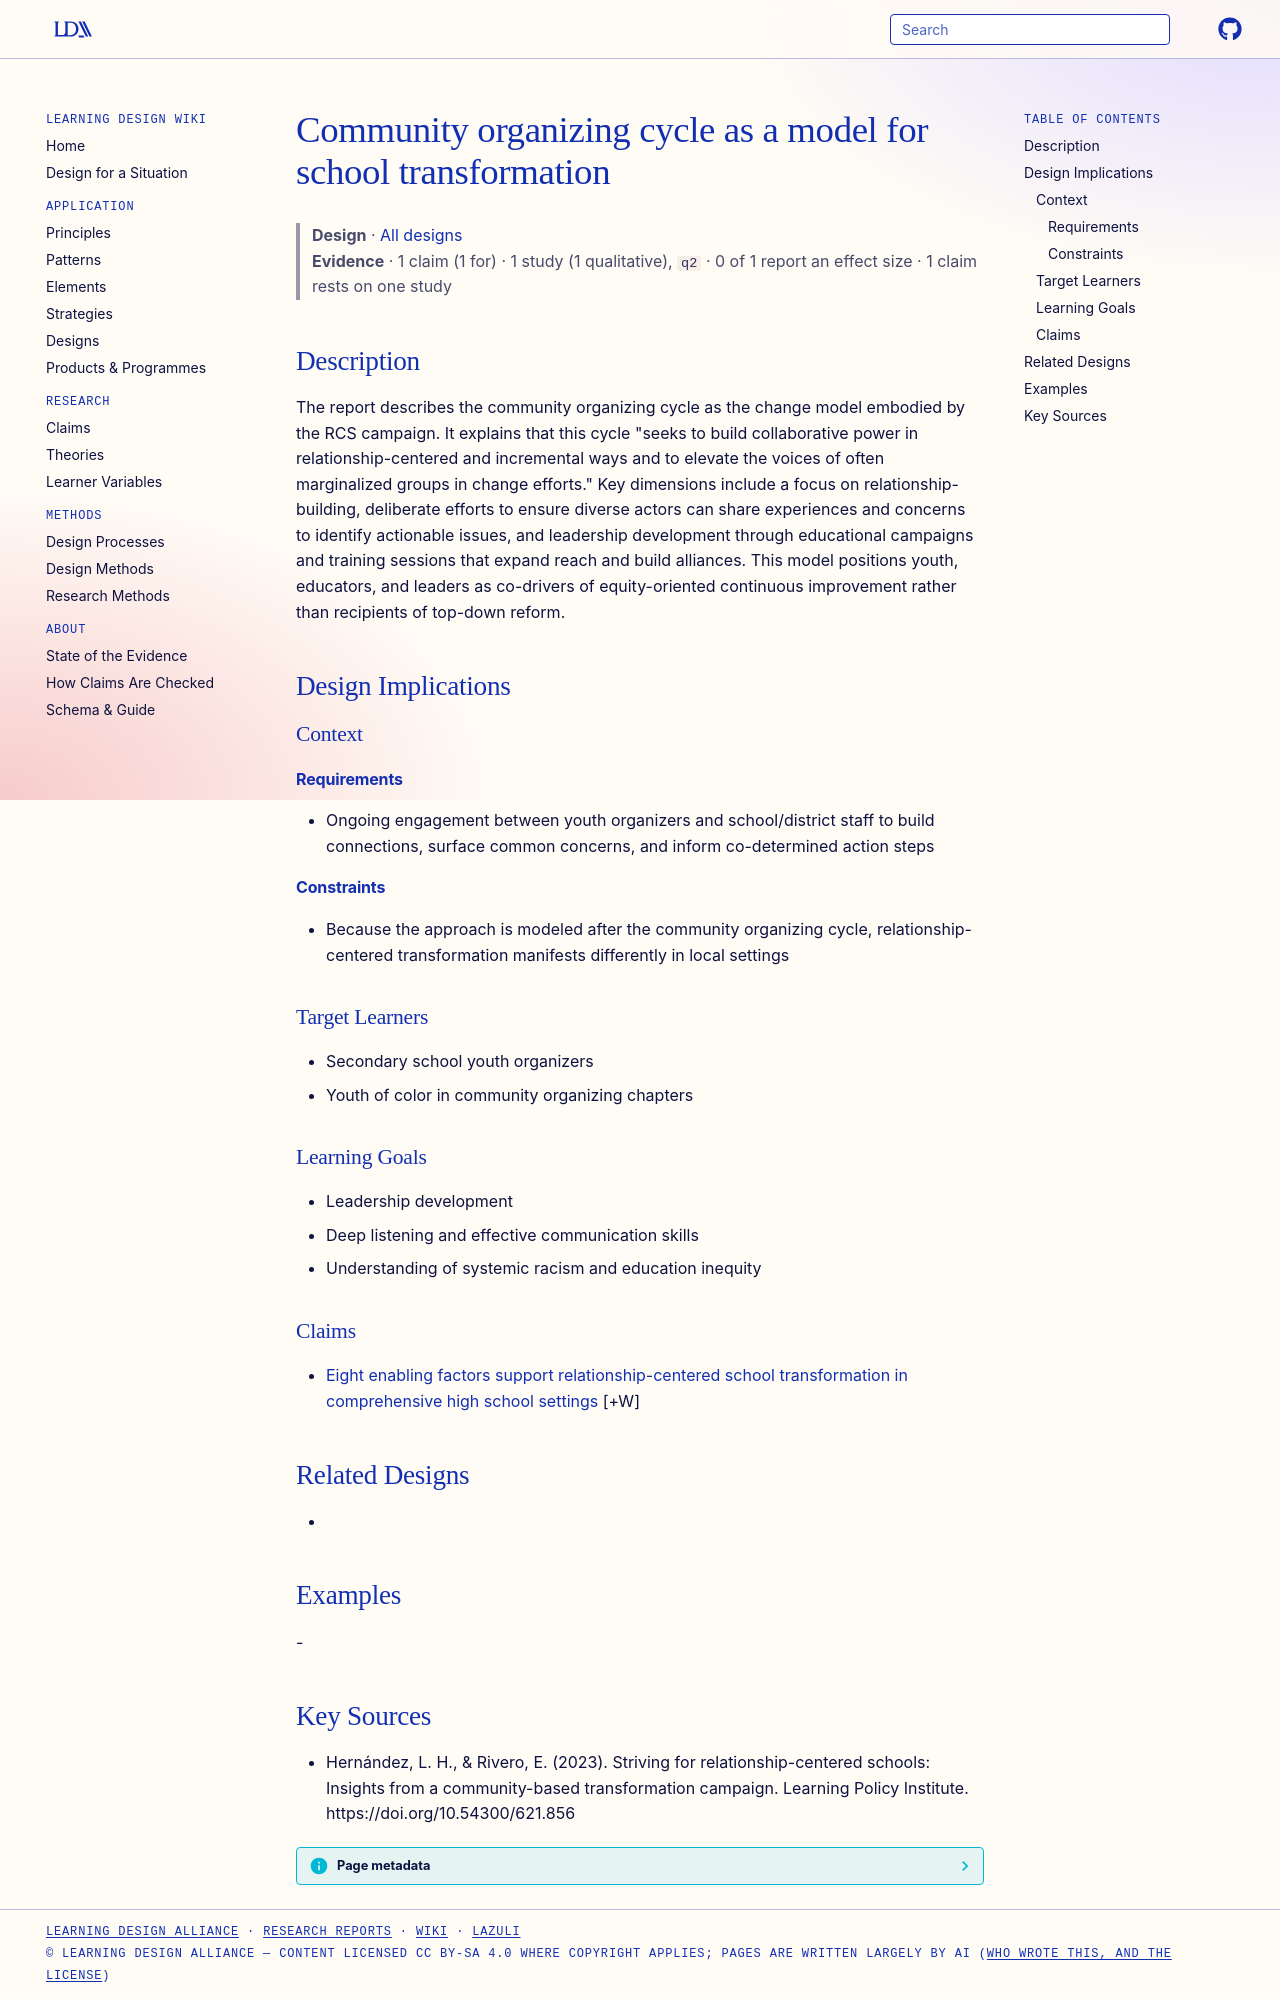

repository: Learning-Design-Alliance/learning-wiki · page: designs/community-organizing-cycle-school-change/index.html · generator: mkdocs

---
type: design
id: community-organizing-cycle-school-change
title: Community organizing cycle as a model for school transformation
description: The report describes the community organizing cycle as the change model embodied by the RCS campaign.
status: review
generated:
  by: "process:settle-candidates"
  at: 2026-10-10
sources:
  - id: hernández-2023
    resource: "https://doi.org/10.54300/621.856"
    title: "Hernández, L. H., & Rivero, E. (2023). Striving for relationship-centered schools: Insights from a community-based transformation campaign. Learning Policy Institute. https://doi.org/10.54300/621.856"
    author: "Hernández, L. H., & Rivero, E"
---

# Community organizing cycle as a model for school transformation

> **Design** · [All designs](index.md)
> **Evidence** · 1 claim (1 for) · 1 study (1 qualitative), `q2` · 0 of 1 report an effect size · 1 claim rests on one study

## Description
The report describes the community organizing cycle as the change model embodied by the RCS campaign. It explains that this cycle "seeks to build collaborative power in relationship-centered and incremental ways and to elevate the voices of often marginalized groups in change efforts." Key dimensions include a focus on relationship-building, deliberate efforts to ensure diverse actors can share experiences and concerns to identify actionable issues, and leadership development through educational campaigns and training sessions that expand reach and build alliances. This model positions youth, educators, and leaders as co-drivers of equity-oriented continuous improvement rather than recipients of top-down reform.

## Design Implications

### Context
#### Requirements
- Ongoing engagement between youth organizers and school/district staff to build connections, surface common concerns, and inform co-determined action steps
#### Constraints
- Because the approach is modeled after the community organizing cycle, relationship-centered transformation manifests differently in local settings

### Target Learners
- Secondary school youth organizers
- Youth of color in community organizing chapters

### Learning Goals
- Leadership development
- Deep listening and effective communication skills
- Understanding of systemic racism and education inequity

### Claims

- [Eight enabling factors support relationship-centered school transformation in comprehensive high school settings](../claims/enabling-factors-relationship-centered-transformation.md) [+W]

## Related Designs
- 

## Examples
-

## Key Sources
- Hernández, L. H., & Rivero, E. (2023). Striving for relationship-centered schools: Insights from a community-based transformation campaign. Learning Policy Institute. https://doi.org/10.54300/621.856
